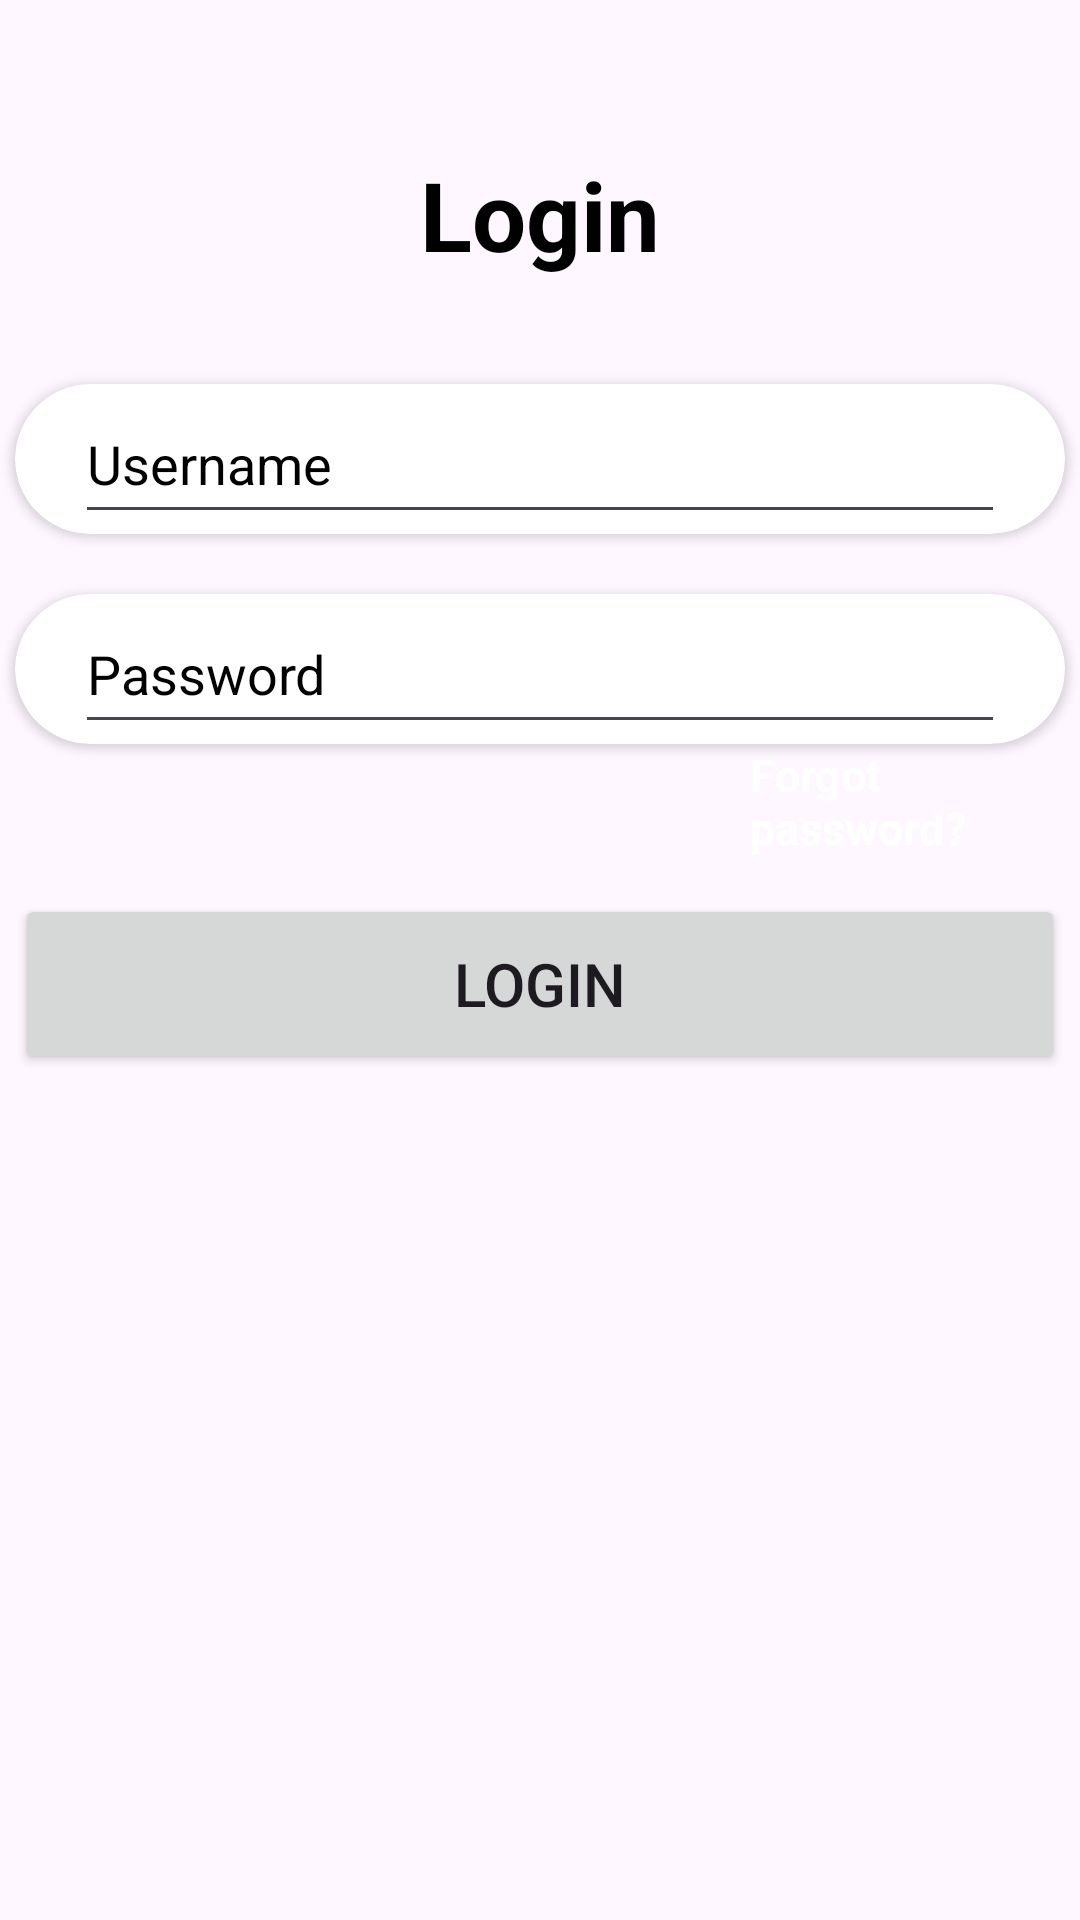

Here is an Android app screen rendered from its layout file. Give the layout XML and the strings, colors and styles it references.
<!-- AndroidManifest.xml: application theme Theme.PPAPB8_Azalea -->
<!-- res/layout/fragment_login.xml -->
<?xml version="1.0" encoding="utf-8"?>
<FrameLayout xmlns:android="http://schemas.android.com/apk/res/android"
    xmlns:tools="http://schemas.android.com/tools"
    android:layout_width="match_parent"
    android:layout_height="match_parent"
    tools:context=".LoginFragment">
    

    <RelativeLayout
        android:layout_width="match_parent"
        android:layout_height="match_parent"
        xmlns:app="http://schemas.android.com/apk/res-auto">

        <TextView
            android:id="@+id/txt_register"
            android:layout_width="wrap_content"
            android:layout_height="wrap_content"
            android:layout_centerHorizontal="true"
            android:layout_marginTop="50dp"
            android:text="Login"
            android:textSize="32sp"
            android:textStyle="bold"
            android:textColor="@color/black"/>

        <androidx.cardview.widget.CardView
            android:id="@+id/card_name"
            android:layout_width="350dp"
            android:layout_height="50dp"
            android:layout_below="@+id/txt_register"
            android:layout_centerHorizontal="true"
            app:cardCornerRadius="30dp"
            android:layout_marginTop="35dp">

            <EditText
                android:id="@+id/edt_username"
                android:layout_width="310dp"
                android:layout_height="50dp"
                android:layout_below="@+id/txt_login"
                android:layout_centerHorizontal="true"
                android:hint="Username"
                android:textColor="@color/black"
                android:textColorHint="@color/black"
                android:layout_marginHorizontal="20dp"
                android:drawablePadding="8dp">
            </EditText>
        </androidx.cardview.widget.CardView>

        <androidx.cardview.widget.CardView
            android:id="@+id/card_password"
            android:layout_width="350dp"
            android:layout_height="50dp"
            android:layout_below="@+id/card_name"
            android:layout_centerHorizontal="true"
            app:cardCornerRadius="30dp"
            android:layout_marginTop="20dp">

            <EditText
                android:id="@+id/edt_password"
                android:hint="Password"
                android:inputType="textPassword"
                android:layout_width="310dp"
                android:layout_height="50dp"
                android:layout_centerHorizontal="true"
                android:layout_below="@+id/txt_name"
                android:textColor="@color/black"
                android:textColorHint="@color/black"
                android:layout_marginHorizontal="20dp"
                android:drawablePadding="8dp">
            </EditText>
        </androidx.cardview.widget.CardView>

        <TextView
            android:id="@+id/forgotpsw"
            android:layout_width="wrap_content"
            android:layout_height="wrap_content"
            android:layout_below="@+id/card_password"
            android:layout_marginLeft="250dp"
            android:text="Forgot password?"
            android:textSize="15sp"
            android:textStyle="bold"
            android:textColor="@color/white"/>

        <Button
            android:id="@+id/btn_login"
            android:layout_width="350dp"
            android:layout_height="60dp"
            android:text="Login"
            android:layout_centerHorizontal="true"
            android:layout_below="@+id/card_password"
            android:layout_marginTop="50dp"
            android:textSize="20sp"
            tools:ignore="RtHardcoded"/>
    </RelativeLayout>
</FrameLayout>
<!-- resources referenced by this layout -->
<resources>
  <color name="black">#FF000000</color>
  <color name="white">#FFFFFFFF</color>
  <style name="Theme.PPAPB8_Azalea" parent="Theme.MaterialComponents.DayNight.NoActionBar">
          
          <item name="colorPrimary">@color/teal</item>
          
          <item name="android:statusBarColor">?attr/colorPrimary</item>
      </style>
  <color name="teal">#1CEAD9</color>
</resources>
